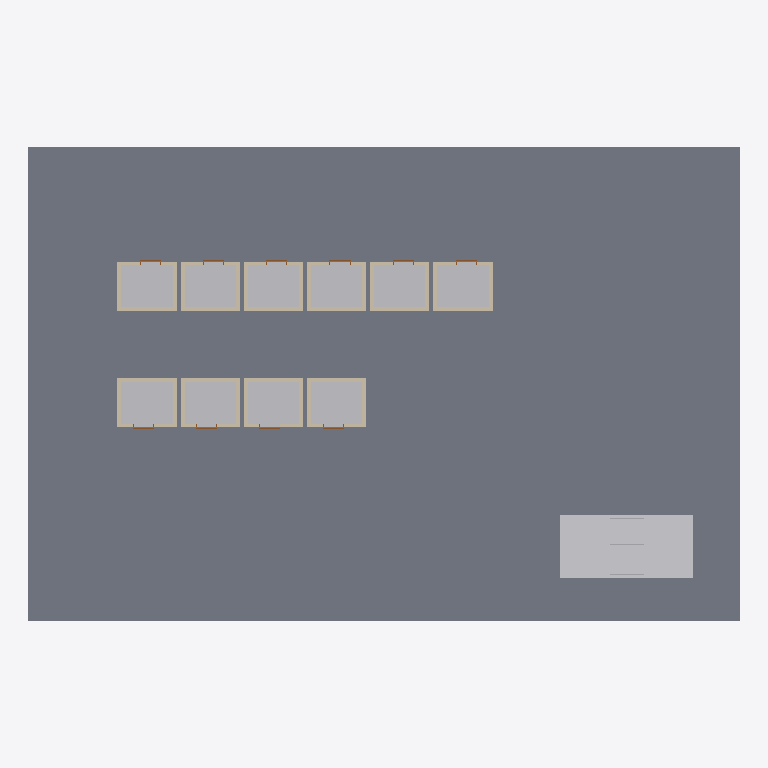
Plan cut of the same IFC building model at storey 'Level 2' (level 4.00 m, cut at 5.40 m), seen from above with north up, elements coloured by IFC class: 40 walls (beige), 14 other elements (light grey), 1 slab (grey). Cut surfaces are drawn darker.
Extent 36.0 m × 24.0 m × 47.7 m (x, y, z). Storeys (11): Level 1 at 0.00 m; Level 2 at 4.00 m; Level 3 at 8.00 m; Level 4 at 12.00 m; Level 5 at 16.00 m; Level 6 at 20.00 m; Level 7 at 24.00 m; Level 8 at 28.00 m; Level 9 at 32.00 m; Level 10 at 36.00 m; Level 11 at 40.00 m. Elements (187): 110 IfcDoor, 40 IfcWall, 14 IfcBuildingElementProxy, 12 IfcTransportElement, 11 IfcSlab.

HEADER;
FILE_DESCRIPTION(('ViewDefinition [CoordinationView]'),'2;1');
FILE_NAME('','2026-11-06T10:19:38',(''),(''),'IfcOpenShell 0.8.0','IfcOpenShell 0.8.0','');
FILE_SCHEMA(('IFC4'));
ENDSEC;
DATA;
#9=IFCPROJECT('3JlsIFf7H0zw8TML19VHn8',$,'Project',$,$,$,$,(#8),#5);
#10=IFCSITE('0xZ0T_qYD57fPtUUO_g0Yy',$,'Site',$,$,$,$,$,.ELEMENT.,$,$,$,$,$);
#12=IFCBUILDING('1WrND_tZf88ORj6ZJu6wvf',$,'Building',$,$,$,$,$,.ELEMENT.,$,$,$);
#14=IFCBUILDINGSTOREY('3EjIRkGPD5L9LrTs6OHJrI',$,'Level 1',$,$,$,$,$,.ELEMENT.,0.0);
#16=IFCBUILDINGSTOREY('1ME_4T4XTC9xVPE0IbJjdI',$,'Level 2',$,$,#410,$,$,.ELEMENT.,4.0);
#25=IFCBUILDINGSTOREY('0eqWo_zyb8f8PiKRrhfOTO',$,'Level 3',$,$,#413,$,$,.ELEMENT.,8.0);
#34=IFCBUILDINGSTOREY('2dsGlP0sr7Hw3xVagwdg0Q',$,'Level 4',$,$,#416,$,$,.ELEMENT.,12.0);
#43=IFCBUILDINGSTOREY('0E0bXfamvF89ypO7KQuD6H',$,'Level 5',$,$,#419,$,$,.ELEMENT.,16.0);
#52=IFCBUILDINGSTOREY('3Of_KpIPT4EudZDPfZ3ky2',$,'Level 6',$,$,#422,$,$,.ELEMENT.,20.0);
#61=IFCBUILDINGSTOREY('1ApXQNoRD7sACX2HpfK9Kf',$,'Level 7',$,$,#425,$,$,.ELEMENT.,24.0);
#70=IFCBUILDINGSTOREY('2HrbUd$Bj3jfwjv7qicF7f',$,'Level 8',$,$,#428,$,$,.ELEMENT.,28.0);
#79=IFCBUILDINGSTOREY('2dAfkkRqj2vOk8i2yetxrj',$,'Level 9',$,$,#431,$,$,.ELEMENT.,32.0);
#88=IFCBUILDINGSTOREY('1FeaAVXjvCCw1a5qyZ4JoZ',$,'Level 10',$,$,#434,$,$,.ELEMENT.,36.0);
#97=IFCBUILDINGSTOREY('3f8tmGSuP1kuGVVhdDIfHC',$,'Level 11',$,$,#437,$,$,.ELEMENT.,40.0);
#108=IFCSLAB('1oyfo4L05Ch8gXVHYtE7a1',$,$,$,$,#9604,#9617,$,.FLOOR.);
#404=IFCBUILDINGELEMENTPROXY('0o_FtH24r1UODtk2ZtgjI7',$,'Escalator Opening',$,$,#11948,#11961,$,.PROVISIONFORVOID.);
#407=IFCBUILDINGELEMENTPROXY('0Wag6$FYj2o8$rUdfuMbxP',$,'Escalator Opening',$,$,#12016,#12029,$,.PROVISIONFORVOID.);
#120=IFCBUILDINGELEMENTPROXY('3qnDft6zT9xgTBaO2pQ$$W',$,'Elevator Hoistway',$,$,#9774,#9787,$,.PROVISIONFORVOID.);
#234=IFCBUILDINGELEMENTPROXY('2ZOSMkHDjC$A5IY0LVUymf',$,'Elevator Hoistway',$,$,#10630,#10643,$,.PROVISIONFORVOID.);
#374=IFCBUILDINGELEMENTPROXY('3sfttPZizB6xTdeX7Phcz8',$,'Elevator Hoistway',$,$,#11700,#11713,$,.PROVISIONFORVOID.);
#178=IFCBUILDINGELEMENTPROXY('27qnCt73X56BZKndVK_unI',$,'Elevator Hoistway',$,$,#10202,#10215,$,.PROVISIONFORVOID.);
#318=IFCBUILDINGELEMENTPROXY('3mPiVqCg93FhSLy2QJ$50N',$,'Elevator Hoistway',$,$,#11272,#11285,$,.PROVISIONFORVOID.);
#150=IFCBUILDINGELEMENTPROXY('3R23mBaiz9Ovp9V3jEpfXb',$,'Elevator Hoistway',$,$,#9988,#10001,$,.PROVISIONFORVOID.);
#206=IFCBUILDINGELEMENTPROXY('31tluDimj0o8zsVnUWpcXk',$,'Elevator Hoistway',$,$,#10416,#10429,$,.PROVISIONFORVOID.);
#262=IFCBUILDINGELEMENTPROXY('2T_fLscQ9EIQAqJvk$5y_A',$,'Elevator Hoistway',$,$,#10844,#10857,$,.PROVISIONFORVOID.);
#290=IFCBUILDINGELEMENTPROXY('0XgIlCsDb2tOrvEMTFHp49',$,'Elevator Hoistway',$,$,#11058,#11071,$,.PROVISIONFORVOID.);
#346=IFCBUILDINGELEMENTPROXY('1HHap$ti9DUxPZa98pyGiA',$,'Elevator Hoistway',$,$,#11486,#11499,$,.PROVISIONFORVOID.);
#124=IFCWALL('1EGC$srbLDUPtc7ZoS2GXk',$,$,$,$,#822,#835,$,.STANDARD.);
#153=IFCWALL('0nVEBtmHPBm8TbxCElxFpJ',$,$,$,$,#918,#931,$,.STANDARD.);
#181=IFCWALL('3bVbluVcXEWfRaBWGHQ2md',$,$,$,$,#1014,#1027,$,.STANDARD.);
#209=IFCWALL('2mTe8rMUPA5xg8IOxAoybu',$,$,$,$,#1110,#1123,$,.STANDARD.);
#237=IFCWALL('2QjV2h6Wf5Suip6LTktqVv',$,$,$,$,#1206,#1219,$,.STANDARD.);
#265=IFCWALL('1fKdP8bEbB3PS2QCgwQb2p',$,$,$,$,#1302,#1315,$,.STANDARD.);
#293=IFCWALL('1HYaoChx179gCU$GiLTBTn',$,$,$,$,#1398,#1411,$,.STANDARD.);
#321=IFCWALL('0oigLlnRf7dv8PfbSo$R4p',$,$,$,$,#1494,#1507,$,.STANDARD.);
#349=IFCWALL('3n7bjoUI5EYwqYE24Ctb6O',$,$,$,$,#1590,#1603,$,.STANDARD.);
#377=IFCWALL('2BKKVvyB972BirP9qZA82I',$,$,$,$,#1686,#1699,$,.STANDARD.);
#123=IFCWALL('0k0XUt_Df09PCofOoIF2vW',$,$,$,$,#798,#811,$,.STANDARD.);
#125=IFCWALL('2EMvS4XXn9jO4fAnO$lQ6X',$,$,$,$,#846,#859,$,.STANDARD.);
#152=IFCWALL('0X_ZTkpBX7hRWLBEapUwqd',$,$,$,$,#894,#907,$,.STANDARD.);
#180=IFCWALL('26m2DV1n53KvgTa6rM7uj6',$,$,$,$,#990,#1003,$,.STANDARD.);
#210=IFCWALL('0WL3OlCPrCKgslPlWZWn8l',$,$,$,$,#1134,#1147,$,.STANDARD.);
#236=IFCWALL('3frGqv_cv8ChGZsZ0ZZhtD',$,$,$,$,#1182,#1195,$,.STANDARD.);
#238=IFCWALL('3OOlAD4QTB7Pt1$a2ZAL_N',$,$,$,$,#1230,#1243,$,.STANDARD.);
#266=IFCWALL('1HblbGh05BphU1qFd4t00k',$,$,$,$,#1326,#1339,$,.STANDARD.);
#294=IFCWALL('2hTxK2phX40QiKBnLfMMgh',$,$,$,$,#1422,#1435,$,.STANDARD.);
#320=IFCWALL('3INTDPuB17RQs5oI7mLdyI',$,$,$,$,#1470,#1483,$,.STANDARD.);
#348=IFCWALL('1vI1N0rF5AnB51M4JVoQ3c',$,$,$,$,#1566,#1579,$,.STANDARD.);
#376=IFCWALL('1X4NC_SEPCSv2pZgSq7Enc',$,$,$,$,#1662,#1675,$,.STANDARD.);
#378=IFCWALL('27odL2DCz348UR5OI_tj0Z',$,$,$,$,#1710,#1723,$,.STANDARD.);
#154=IFCWALL('2XV26KHn54muIwWgd7FbRl',$,$,$,$,#942,#955,$,.STANDARD.);
#182=IFCWALL('1FBMEW6XX6xuiwuF_$9bCx',$,$,$,$,#1038,#1051,$,.STANDARD.);
#208=IFCWALL('2syHoZevzAmOpNXLJRs1nu',$,$,$,$,#1086,#1099,$,.STANDARD.);
#264=IFCWALL('2DLAzNSub6R9lJz$OR_0bn',$,$,$,$,#1278,#1291,$,.STANDARD.);
#292=IFCWALL('2L0AYwNWz56v7RLT4rEOnT',$,$,$,$,#1374,#1387,$,.STANDARD.);
#322=IFCWALL('3lJjs5N2z58h8H6_xe$Edz',$,$,$,$,#1518,#1531,$,.STANDARD.);
#350=IFCWALL('08zcNx_B11hBoGi1TwOEmq',$,$,$,$,#1614,#1627,$,.STANDARD.);
#405=IFCTRANSPORTELEMENT('1MPD3YOHPElP1OjjoqMjR4',$,'Escalator',$,$,#12182,#12187,$,.ESCALATOR.);
#122=IFCWALL('0nYp7dNJb9VRx9bZTTFjrk',$,$,$,$,#773,#786,$,.STANDARD.);
#235=IFCWALL('1J$lUHDBTCM8BF6q7IY_pj',$,$,$,$,#1158,#1171,$,.STANDARD.);
#375=IFCWALL('2tqOdV5F5E0hrkFIPdtcUZ',$,$,$,$,#1638,#1651,$,.STANDARD.);
#151=IFCWALL('3yhajtI4zAcgaCs7fmrgO1',$,$,$,$,#870,#883,$,.STANDARD.);
#179=IFCWALL('1dvjd3jyb8JRyYKtpYdOau',$,$,$,$,#966,#979,$,.STANDARD.);
#207=IFCWALL('0ugF$RPrX53uZCg$rnu0Qo',$,$,$,$,#1062,#1075,$,.STANDARD.);
#263=IFCWALL('2aUe8Z0l55FQ2b17vXdg_Y',$,$,$,$,#1254,#1267,$,.STANDARD.);
#291=IFCWALL('1Bc2ct0D5EiRWucc3u_jee',$,$,$,$,#1350,#1363,$,.STANDARD.);
#347=IFCWALL('0SLev3co1BdQj_uXPuLxfc',$,$,$,$,#1542,#1555,$,.STANDARD.);
#319=IFCWALL('2a3UQ3KoXFggHOTiTGB0DR',$,$,$,$,#1446,#1459,$,.STANDARD.);
#402=IFCTRANSPORTELEMENT('0itIQezbP3mBuAadQoHiU2',$,'Escalator',$,$,#12172,#12177,$,.ESCALATOR.);
ENDSEC;
